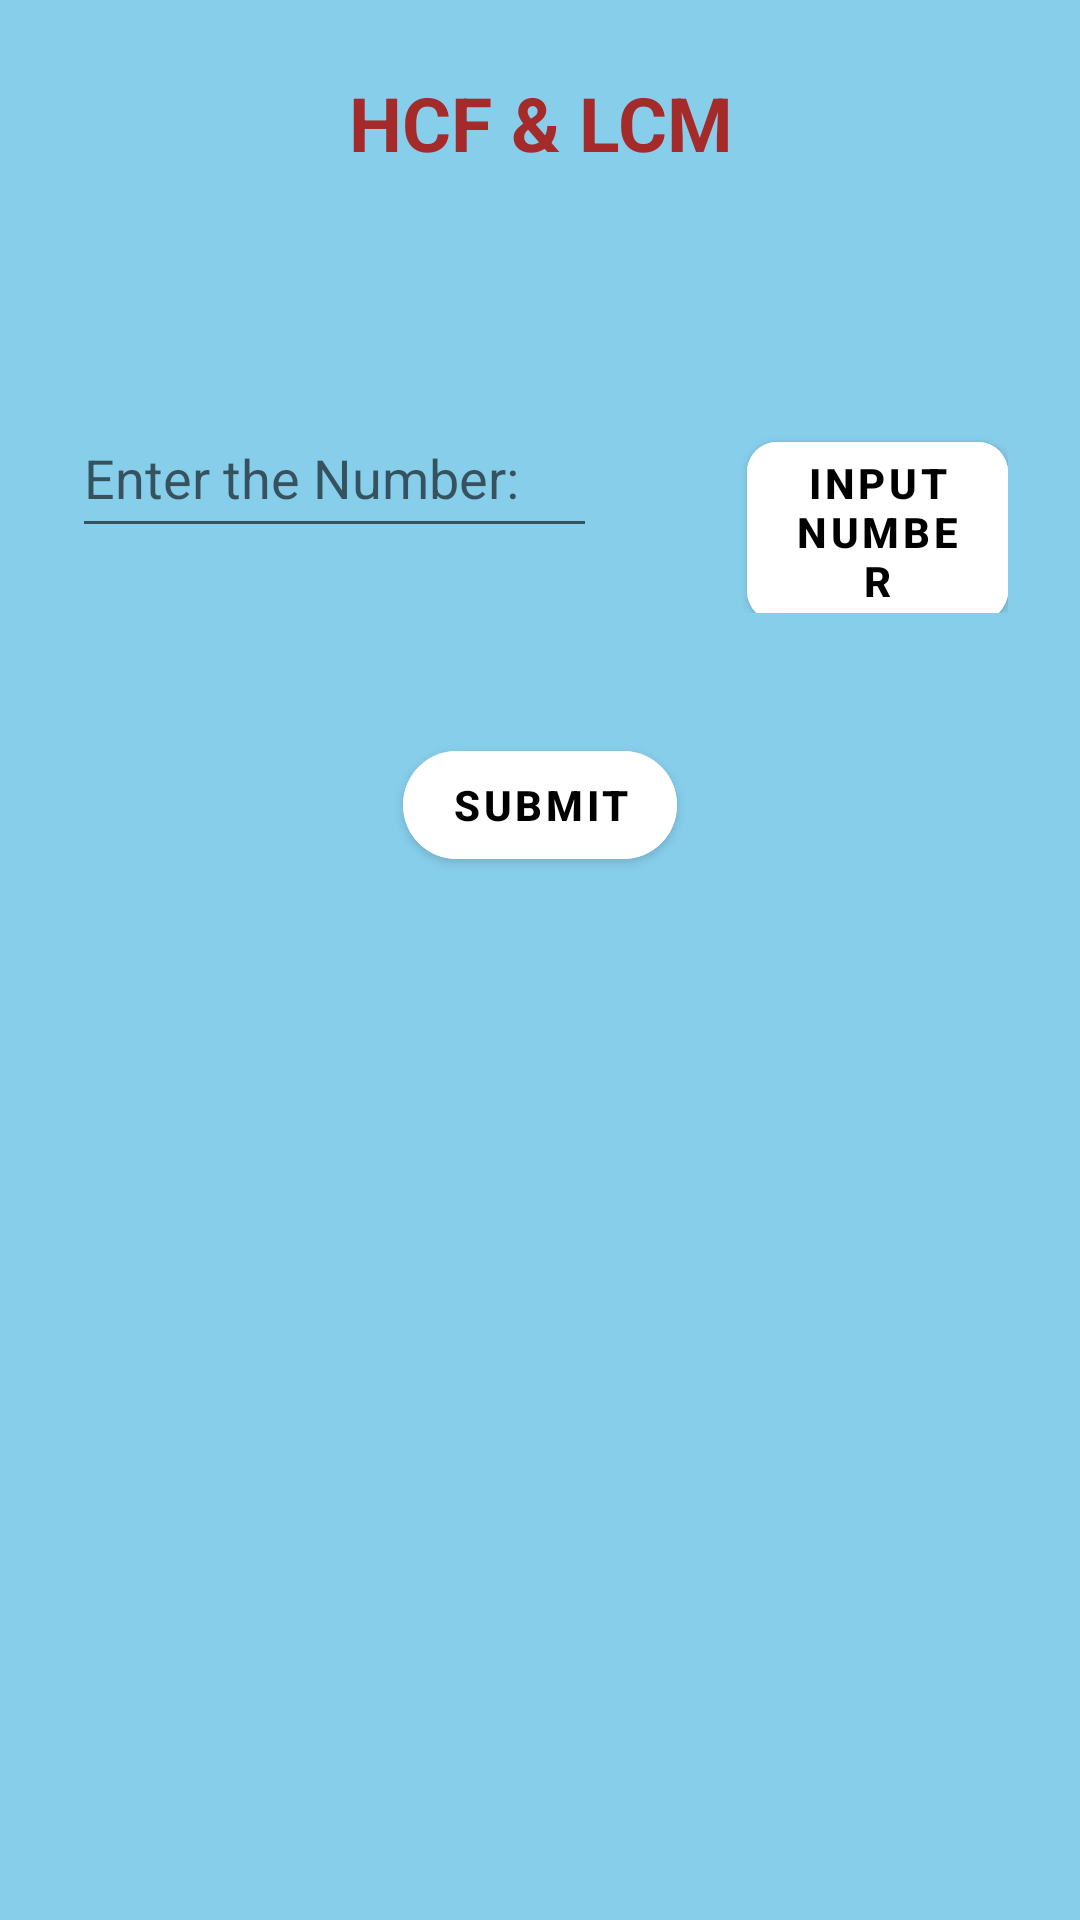

This screen was rendered from an Android layout file. Write that file and the resources it references.
<!-- AndroidManifest.xml: application theme Theme.AptitudeCalculator -->
<!-- res/layout/activity_calc_hcflcm.xml -->
<?xml version="1.0" encoding="utf-8"?>
<ScrollView xmlns:android="http://schemas.android.com/apk/res/android"
    xmlns:app="http://schemas.android.com/apk/res-auto"
    xmlns:tools="http://schemas.android.com/tools"
    android:layout_width="match_parent"
    android:layout_height="match_parent"
    android:clipToPadding="false"
    android:overScrollMode="never"
    android:padding="24dp"
    android:scrollbars="none"
    android:background="#87CEEB"
    tools:context=".calc_hcflcm">

    <LinearLayout
        android:layout_width="match_parent"
        android:layout_height="wrap_content"
        android:orientation="vertical"
        >
        <TextView
            android:layout_width="match_parent"
            android:layout_height="wrap_content"
            android:text="@string/hcf_amp_lcm"
            android:textStyle="bold"
            android:textColor="#A52A2A"
            android:textSize="25sp"
            android:layout_marginBottom="75dp"
            android:gravity="center"
            />

        <LinearLayout
            android:layout_width="match_parent"
            android:layout_height="wrap_content"
            android:orientation="horizontal"
            android:layout_marginBottom="40dp"
            >
        <EditText
            android:id="@+id/hcflcmenternumber"
            android:layout_width="175dp"
            android:layout_height="50dp"
            android:hint="@string/enter_the_number"
            android:layout_marginRight="30dp"
            android:inputType="numberDecimal"
            />
        <com.google.android.material.button.MaterialButton
            android:id="@+id/continue_entering_hcflcm"
            android:layout_width="wrap_content"
            android:layout_height="wrap_content"
            android:textColor="@color/black"
            android:textStyle="bold"
            android:text="@string/input_number"
            android:backgroundTint="@color/white"
            android:layout_marginLeft="20dp"
            app:cornerRadius="10dp"/>
        </LinearLayout>
        <com.google.android.material.button.MaterialButton
            android:id="@+id/submit_hcflcm"
            android:layout_width="wrap_content"
            android:layout_height="wrap_content"
            android:textColor="@color/black"
            android:textStyle="bold"
            android:text="@string/submit"
            android:backgroundTint="@color/white"
            android:layout_gravity="center"
            app:cornerRadius="20dp"
            app:rippleColor="#FF0000"
            />

        <TextView
            android:id="@+id/showlcm"
            android:layout_marginTop="40dp"
            android:layout_width="match_parent"
            android:layout_height="50dp"
            android:textColor="#A52A2A"
            android:textSize="20sp"
            />
        <TextView
            android:id="@+id/showhcf"
            android:layout_marginTop="40dp"
            android:layout_width="match_parent"
            android:layout_height="50dp"
            android:textColor="#A52A2A"
            android:textSize="20sp"
            />






    </LinearLayout>





            </ScrollView>
<!-- resources referenced by this layout -->
<resources>
  <string name="enter_the_number">Enter the Number:</string>
  <string name="hcf_amp_lcm">HCF &amp; LCM</string>
  <string name="input_number">Input NUmber</string>
  <string name="submit">Submit</string>
  <style name="Theme.AptitudeCalculator" parent="Theme.MaterialComponents.DayNight.DarkActionBar">
          
          <item name="colorPrimary">@color/purple_500</item>
          <item name="colorPrimaryVariant">@color/purple_700</item>
          <item name="colorOnPrimary">@color/white</item>
          
          <item name="colorSecondary">@color/teal_200</item>
          <item name="colorSecondaryVariant">@color/teal_700</item>
          <item name="colorOnSecondary">@color/black</item>
          
          <item name="android:statusBarColor">?attr/colorPrimaryVariant</item>
          
      </style>
  <!-- not gathered from this repository: default colours our renderer supplied (Android Studio template values) -->
  <color name="purple_500">#FF6200EE</color>
  <color name="purple_700">#FF3700B3</color>
  <color name="teal_200">#FF03DAC5</color>
  <color name="teal_700">#FF018786</color>
  <color name="black">#FF000000</color>
  <color name="white">#FFFFFFFF</color>
</resources>
